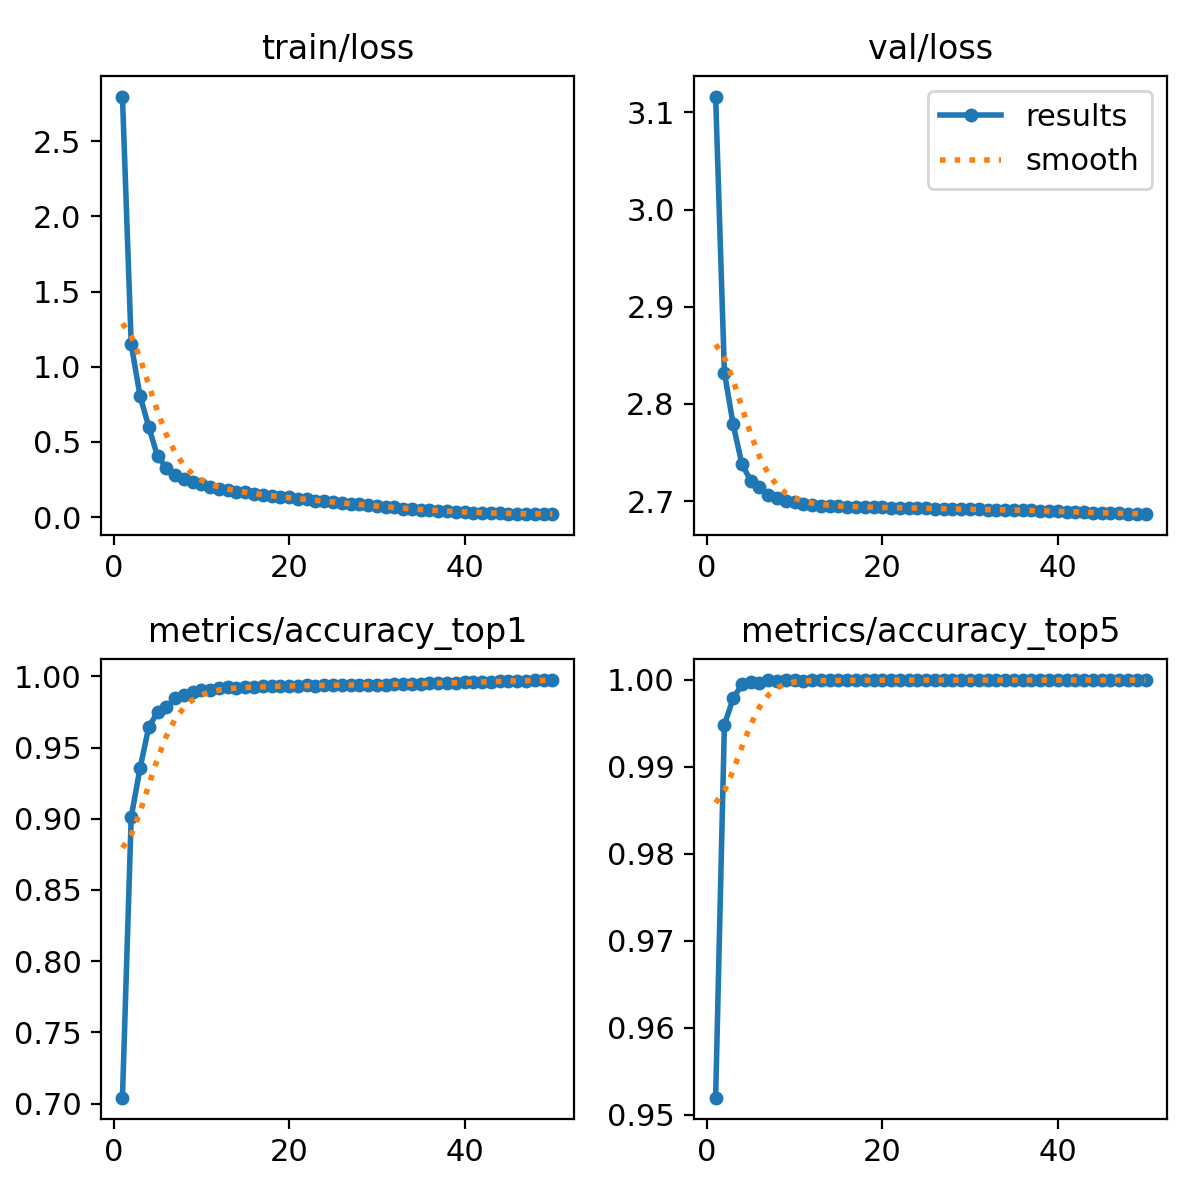

The table this chart was drawn from, first rows:
epoch, train/loss, metrics/accuracy_top1, metrics/accuracy_top5, val/loss, lr/pg0, lr/pg1, lr/pg2
1, 2.796, 0.7041, 0.952, 3.116, 0.003333, 0.003333, 0.003333
2, 1.15, 0.9012, 0.9948, 2.832, 0.006659, 0.006659, 0.006659
3, 0.8072, 0.9353, 0.9978, 2.779, 0.00996, 0.00996, 0.00996
4, 0.6013, 0.9644, 0.9994, 2.738, 0.009912, 0.009912, 0.009912
5, 0.4043, 0.9747, 0.9997, 2.721, 0.009845, 0.009845, 0.009845
6, 0.329, 0.9784, 0.9996, 2.714, 0.009758, 0.009758, 0.009758
7, 0.2791, 0.9845, 0.9999, 2.706, 0.009652, 0.009652, 0.009652
8, 0.2539, 0.9871, 0.9998, 2.703, 0.009529, 0.009529, 0.009529
9, 0.2312, 0.9889, 0.9999, 2.7, 0.009388, 0.009388, 0.009388
10, 0.2202, 0.9903, 0.9999, 2.699, 0.009229, 0.009229, 0.009229
11, 0.1996, 0.9907, 0.9998, 2.697, 0.009055, 0.009055, 0.009055
12, 0.1888, 0.9921, 0.9999, 2.696, 0.008864, 0.008864, 0.008864
13, 0.1779, 0.9922, 0.9999, 2.695, 0.008658, 0.008658, 0.008658
14, 0.1689, 0.992, 0.9999, 2.695, 0.008438, 0.008438, 0.008438
15, 0.1643, 0.9924, 0.9999, 2.695, 0.008205, 0.008205, 0.008205
16, 0.1538, 0.9925, 0.9999, 2.694, 0.007959, 0.007959, 0.007959
17, 0.1482, 0.9929, 0.9999, 2.694, 0.007702, 0.007702, 0.007702
18, 0.1396, 0.9929, 0.9999, 2.694, 0.007435, 0.007435, 0.007435
19, 0.1334, 0.9933, 0.9999, 2.694, 0.007158, 0.007158, 0.007158
20, 0.132, 0.9932, 0.9999, 2.693, 0.006872, 0.006872, 0.006872
21, 0.119, 0.9935, 0.9999, 2.693, 0.00658, 0.00658, 0.00658
22, 0.1229, 0.9936, 0.9999, 2.693, 0.006281, 0.006281, 0.006281
23, 0.1085, 0.9935, 0.9999, 2.693, 0.005978, 0.005978, 0.005978
24, 0.1079, 0.9937, 0.9999, 2.693, 0.00567, 0.00567, 0.00567
25, 0.1004, 0.9938, 0.9999, 2.693, 0.005361, 0.005361, 0.005361
26, 0.09425, 0.9939, 0.9999, 2.692, 0.00505, 0.00505, 0.00505
27, 0.08799, 0.994, 0.9999, 2.692, 0.004739, 0.004739, 0.004739
28, 0.08551, 0.9939, 0.9999, 2.692, 0.00443, 0.00443, 0.00443
29, 0.07789, 0.9939, 0.9999, 2.692, 0.004123, 0.004123, 0.004123
30, 0.07254, 0.994, 0.9999, 2.692, 0.003819, 0.003819, 0.003819
31, 0.06884, 0.9941, 0.9999, 2.692, 0.00352, 0.00352, 0.00352
32, 0.06535, 0.9944, 0.9999, 2.691, 0.003228, 0.003228, 0.003228
33, 0.05772, 0.9947, 0.9999, 2.691, 0.002942, 0.002942, 0.002942
34, 0.05409, 0.9948, 0.9999, 2.691, 0.002665, 0.002665, 0.002665
35, 0.04862, 0.9948, 0.9999, 2.691, 0.002398, 0.002398, 0.002398
36, 0.04509, 0.995, 0.9999, 2.691, 0.002141, 0.002141, 0.002141
37, 0.04165, 0.9952, 0.9999, 2.69, 0.001895, 0.001895, 0.001895
38, 0.03881, 0.9951, 0.9999, 2.69, 0.001661, 0.001661, 0.001661
39, 0.03725, 0.9953, 0.9999, 2.69, 0.001442, 0.001442, 0.001442
40, 0.03369, 0.9957, 0.9999, 2.69, 0.001236, 0.001236, 0.001236
41, 0.03107, 0.996, 0.9999, 2.689, 0.001045, 0.001045, 0.001045
42, 0.03001, 0.9962, 0.9999, 2.689, 0.0008706, 0.0008706, 0.0008706
43, 0.02652, 0.9961, 0.9999, 2.689, 0.0007123, 0.0007123, 0.0007123
44, 0.02617, 0.9965, 0.9999, 2.688, 0.0005711, 0.0005711, 0.0005711
45, 0.02395, 0.9967, 0.9999, 2.688, 0.0004476, 0.0004476, 0.0004476
46, 0.0219, 0.997, 0.9999, 2.688, 0.0003423, 0.0003423, 0.0003423
47, 0.02243, 0.997, 0.9999, 2.687, 0.0002555, 0.0002555, 0.0002555
48, 0.02076, 0.9971, 0.9999, 2.687, 0.0001877, 0.0001877, 0.0001877
49, 0.02073, 0.9973, 0.9999, 2.687, 0.000139, 0.000139, 0.000139
50, 0.02005, 0.9974, 0.9999, 2.687, 0.0001098, 0.0001098, 0.0001098
